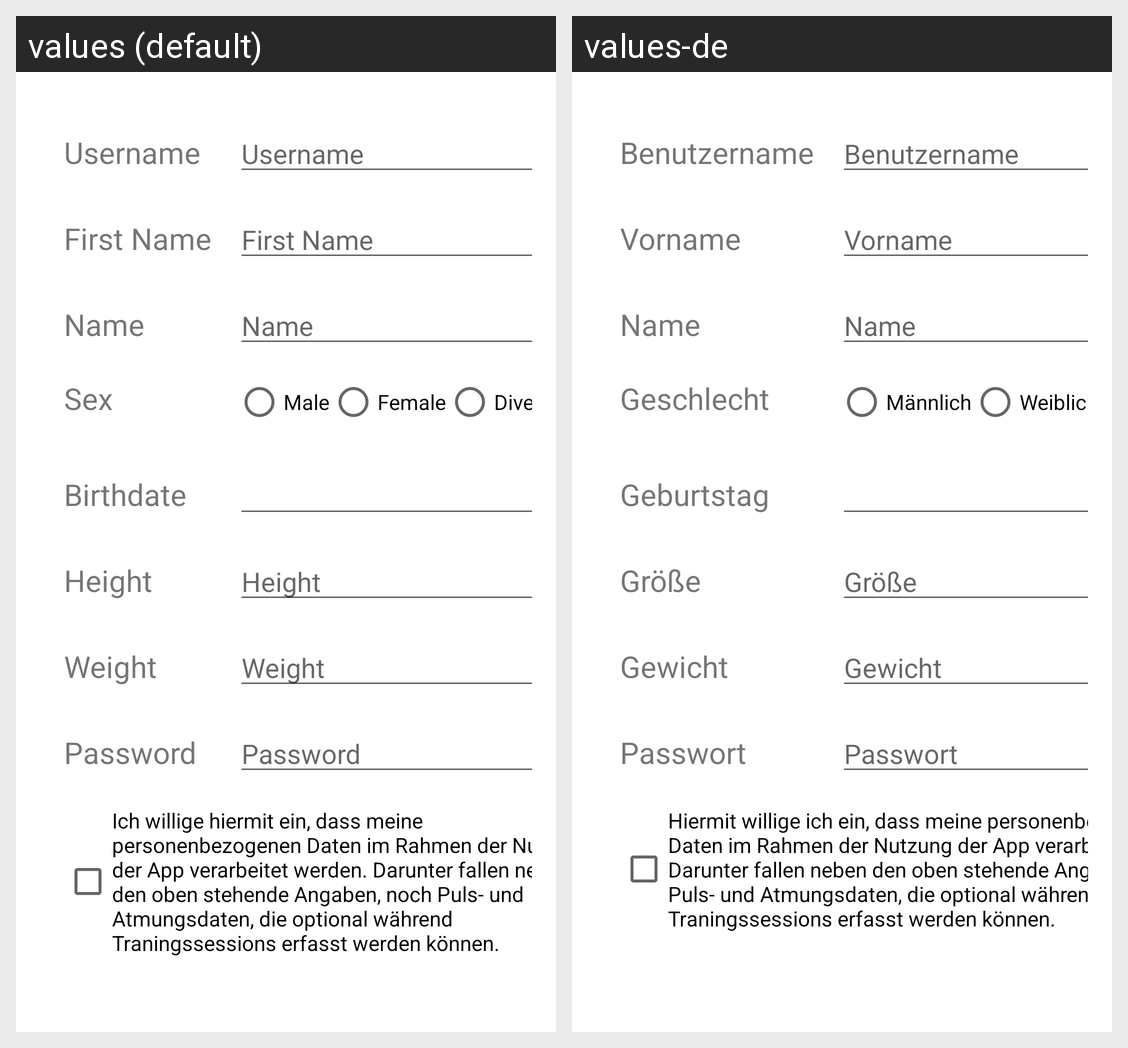

The same Android screen rendered under two of its app's locales, left to right. List the strings drawn on it with the default value and each locale's translation.
Android screen res/layout/fragment_registration.xml rendered under 2 locales, left to right: values (default), values-de. Device: Nexus 5 (rendered at 1080×1920; each locale shown at half size, 540×960, under a caption strip naming it); theme Theme.FujiApp.
Strings drawn on this screen, with the default value and each locale's value (text and hints the layout hard-codes, and strings that could not be matched under every locale, appear in the picture but are not listed):

user_username
  values: Username
  values-de: Benutzername

user_firstname
  values: First Name
  values-de: Vorname

user_name
  values: Name
  values-de: Name

user_sex
  values: Sex
  values-de: Geschlecht

user_sexMale
  values: Male
  values-de: Männlich

user_sexFemale
  values: Female
  values-de: Weiblich

user_birthday
  values: Birthdate
  values-de: Geburtstag

user_height
  values: Height
  values-de: Größe

user_weight
  values: Weight
  values-de: Gewicht

user_password
  values: Password
  values-de: Passwort

data_security
  values: Ich willige hiermit ein, dass meine personenbezogenen Daten im Rahmen der Nutzung der App verarbeitet werden. Darunter fallen neben den oben stehende Angaben, noch Puls- und Atmungsdaten, die optional während Traningssessions erfasst werden können.
  values-de: Hiermit willige ich ein, dass meine personenbezogenen Daten im Rahmen der Nutzung der App verarbeitet werden. Darunter fallen neben den oben stehende Angaben, noch Puls- und Atmungsdaten, die optional während Traningssessions erfasst werden können.
